Run: headless pygame with SDL's dummy video driver; simulated clock (each Clock.tick advances the game by its frame time, no real sleeping); random seed 0; keys injected as events and as key.get_pressed() state; no mouse input.
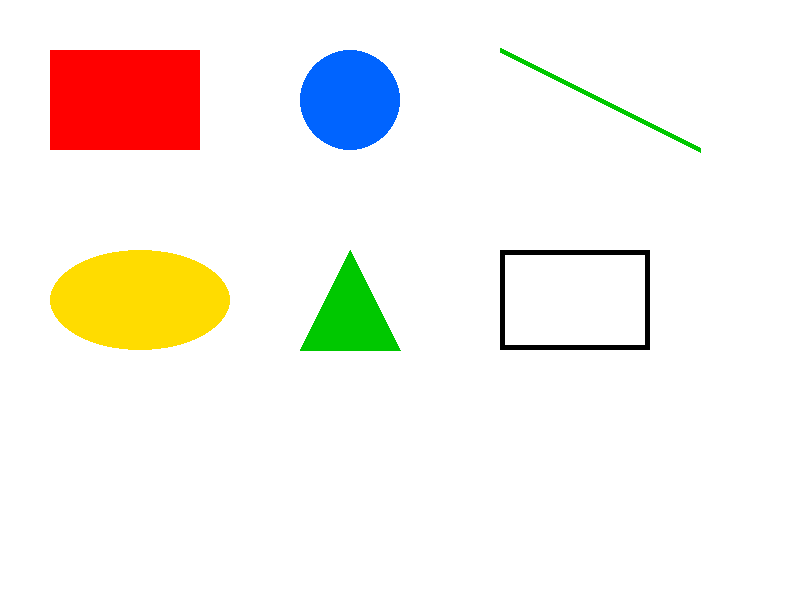
Frame 1 of 4 · flips 1–60 · no input
Frame 2 of 4 · flips 61–180 · tapped SPACE, RETURN · held RIGHT (→), D · screen unchanged from frame 1, image omitted
Frame 3 of 4 · flips 181–300 · held DOWN (↓), S · screen unchanged from frame 2, image omitted
Frame 4 of 4 · flips 301–420 · held LEFT (←), A, UP (↑), W · screen unchanged from frame 3, image omitted

The pygame program that drew these frames:


import pygame

pygame.init()

# Create the game window
screen = pygame.display.set_mode((800, 600))
pygame.display.set_caption("Lesson 2 - Drawing Shapes")

# Define colors using RGB
WHITE = (255, 255, 255)
RED = (255, 0, 0)
GREEN = (0, 200, 0)
BLUE = (0, 100, 255)
YELLOW = (255, 220, 0)
BLACK = (0, 0, 0)

running = True

while running:

    # Check events
    for event in pygame.event.get():
        if event.type == pygame.QUIT:
            running = False

    # Background
    screen.fill(WHITE)

    # 1. Draw a rectangle
    pygame.draw.rect(screen, RED, (50, 50, 150, 100))

    # 2. Draw a circle
    pygame.draw.circle(screen, BLUE, (350, 100), 50)

    # 3. Draw a line
    pygame.draw.line(screen, GREEN, (500, 50), (700, 150), 5)

    # 4. Draw an ellipse
    pygame.draw.ellipse(screen, YELLOW, (50, 250, 180, 100))

    # 5. Draw a polygon (triangle)
    pygame.draw.polygon(
        screen, GREEN,
        [(350, 250), (300, 350), (400, 350)]
    )

    # 6. Draw a rectangle outline
    pygame.draw.rect(screen, BLACK, (500, 250, 150, 100), 5)

    # Update display
    pygame.display.flip()

pygame.quit()
